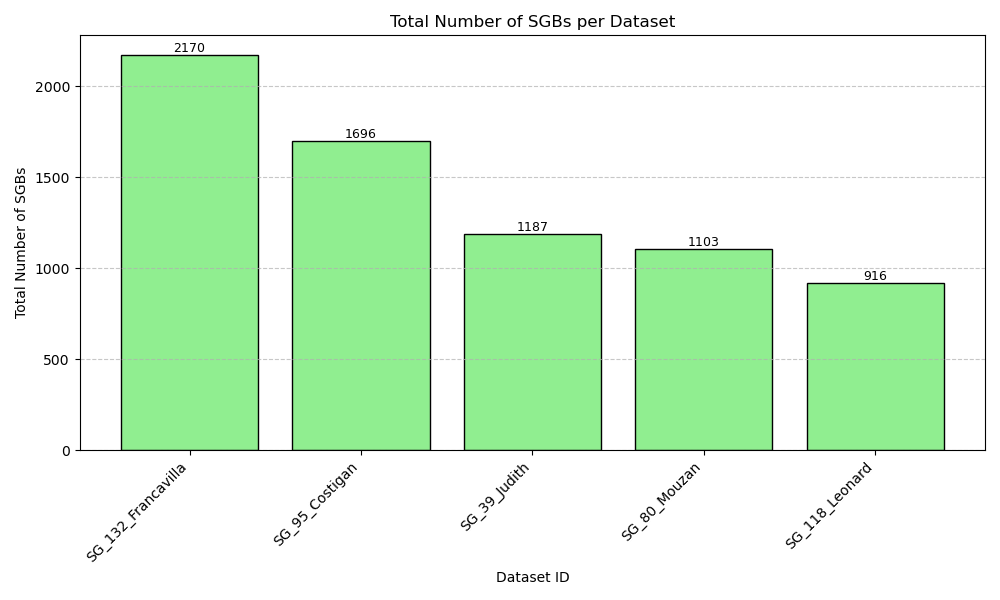

Data behind this chart, as committed beside it:
Dataset_ID	Total_Num_SGBs
SG_132_Francavilla	2170
SG_95_Costigan	1696
SG_39_Judith	1187
SG_80_Mouzan	1103
SG_118_Leonard	916.0
